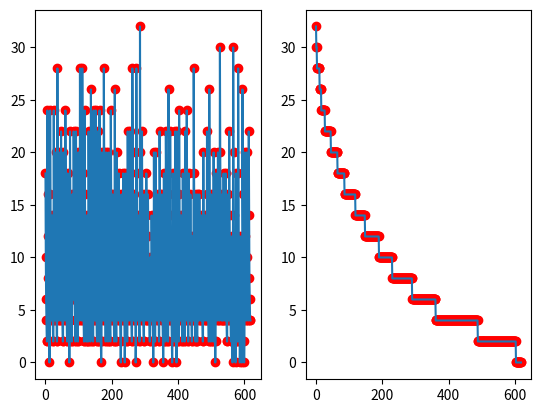

Source code (Python):
from random import randint
import matplotlib.pyplot as plt
from copy import deepcopy as copy
# estado = [[1,1,1,1,1,1,1,1],
#             [0,0,0,0,0,0,0,0],
#             [0,0,0,0,0,0,0,0],
#             [0,0,0,0,0,0,0,0],
#             [0,0,0,0,0,0,0,0],
#             [0,0,0,0,0,0,0,0],
#             [0,0,0,0,0,0,0,0],
#             [0,0,0,0,0,0,0,0]]

def GeradorDeEstado(P_size = 8):
    estado = [[0 for i in range(P_size)]for i in range(P_size)]
    for i in range(P_size):
        x = randint(0,P_size-1)
        y = randint(0,P_size-1)
        while estado[x][y] == 1:
            x = randint(0,P_size-1)
            y = randint(0,P_size-1)
        estado[x][y] = 1

    return estado

def Atacando(x,y,estado):
    f = 0
    for i in range(len(estado)):
        if i!=x and estado[i][y]==1:
            f+=1
    for j in range(len(estado)):
        if j!=y and estado[x][j]==1:
            f+=1
    # Diagonal Principal
    # print("Principal")
    MIN = -y
    MAX = len(estado)-x
    if x<y:
        MIN = -x
        MAX = len(estado)-y
    for i in range(MIN,MAX):
        # print(f"{[x+i]} : {[y+i]}")
        if (x+i!=x or y+i!=y) and estado[x+i][y+i]==1:
            f+=1

    # Diagonal Secondaria
    if x+y<len(estado):
        X=0
        Y=x+y
    else:
        X = x+y-(len(estado)-1)
        Y = len(estado)-1

    while X<len(estado) and Y>=0:
        # print(f"{[X]} : {[Y]}")
        
        if (X!=x or Y!=y) and estado[X][Y]==1:
            f+=1
        X = X+1
        Y = Y-1
    return f

def FuncaoObjetivo(estado):
    FO=0
    for i in range(len(estado)):
        for j in range(len(estado)):
            if estado[i][j]==1:
                FO+=Atacando(i,j,estado)
    return FO

def SucessoresIndividual(x,y,estado):
    new_estados = []
    # Positivo x
    for i in range(x+1,len(estado)):
        if estado[i][y]==0:
            aux =  copy(estado)
            aux[x][y]=0
            aux[i][y]=1
            new_estados.append(aux)
        else:
            break
            
    # Negativo x
    for i in range(x-1,-1,-1):
        if estado[i][y]==0:
            aux =  copy(estado)
            aux[x][y]=0
            aux[i][y]=1
            new_estados.append(aux)
        else:
            break
    

    # Positivo y
    for i in range(y+1,len(estado)):
        if estado[x][i]==0:
            aux =  copy(estado)
            aux[x][y]=0
            aux[x][i]=1
            new_estados.append(aux)
        else:
            break
    # Negativo y
    for i in range(y-1,-1,-1):
        if estado[x][i]==0:
            aux =  copy(estado)
            aux[x][y]=0
            aux[x][i]=1
            new_estados.append(aux)
        else:
            break
    
    # print("Principal")
    # Diagonal Principal baixo
    i=1
    while x+i<len(estado) and y+i<len(estado):
        # print(f"{[x+i]} : {[y+i]}")
        if estado[x+i][y+i]==0:
            aux = copy(estado)
            aux[x][y]=0
            aux[x+i][y+i]=1
            new_estados.append(aux)
        else:
            break
        i+=1
    # Diagonal Principal cima
    i=1
    while x-i>=0 and y-i>=0:
        # print(f"{[x+i]} : {[y+i]}")
        if estado[x-i][y-i]==0:
            aux = copy(estado)
            aux[x][y]=0
            aux[x-i][y-i]=1
            new_estados.append(aux)
        else:
            break
        i+=1

    # Diagonal Secundaria baixo
    i=1
    while x+i<len(estado) and y-i>=0:

        if estado[x+i][y-i]==0:
            aux = copy(estado)
            aux[x][y]=0
            aux[x+i][y-i]=1
            new_estados.append(aux)
        else:
            break
        i+=1
    # Diagonal Secundaria cima
    i=1
    while x-i>=0 and y+i<len(estado):

        if estado[x-i][y+i]==0:
            aux = copy(estado)
            aux[x][y]=0
            aux[x-i][y+i]=1
            new_estados.append(aux)
        else:
            break
        i+=1
    return new_estados
def FuncoesSucessoras(estado):
    Sucessores = []
    for i in range(len(estado)):
        for j in range(len(estado)):
            if estado[i][j]==1:
                Sucessores+=SucessoresIndividual(i,j,estado)
    return Sucessores

def PrintEstado(estado):
    for i in estado:
        print(i)

def BuscaLocal(n):
    list_mins =[]
    Melhores_Estados = []
    estado = GeradorDeEstado(n)
    # print("Estado inicial")
    # PrintEstado(estado)
    FO = FuncaoObjetivo(estado)
    Fmin = FO
    list_mins.append(Fmin)
    sucessores = FuncoesSucessoras(estado)
    run = True
    Melhor_Estado = estado
    
    Melhores_Estados.append(estado)
    while run:
        id_melhor = -1  
        FO = float('inf')
        for i,d in enumerate(sucessores):
            aux = FuncaoObjetivo(d)
            # list_mins.append(aux)
            if aux<FO:
                FO=aux
                id_melhor=i

        if FO>=Fmin:
            Melhores_Estados.append(sucessores[id_melhor])
            list_mins.append(FO)
            run = False
        else:
            Fmin=FO
            list_mins.append(Fmin)
            Melhores_Estados.append(sucessores[id_melhor])
            Melhor_Estado = sucessores[id_melhor]
            sucessores = FuncoesSucessoras(Melhor_Estado)
        
    return Melhores_Estados,list_mins
        
def BuscaEstocastica(n=8,t=100):
    run = True
    list_mins = []
    FO = n*n
    # while run:
    Melhores_Estados = []
    for i in range(t):
        print(i)
        ME,LM = BuscaLocal(n)
        list_mins+=LM
        Melhores_Estados+=ME
    return list_mins,Melhores_Estados

y,Melhores_Estados = BuscaEstocastica(8,100)
x = [i for i in range(len(y))] 

for i in range(len(y)):
    print(y[i])
    PrintEstado(Melhores_Estados[i])

# y.sort(reverse=True)
print(len(y))
print(y)
plt.subplot(1,2,1)
plt.plot(y)
plt.scatter(x,y,c='red')
plt.subplot(1,2,2)
y.sort(reverse=True)
plt.plot(y)
plt.scatter(x,y,c='red')

# print(FuncaoObjetivo(estado))
# PrintEstado(estado)

plt.show()


